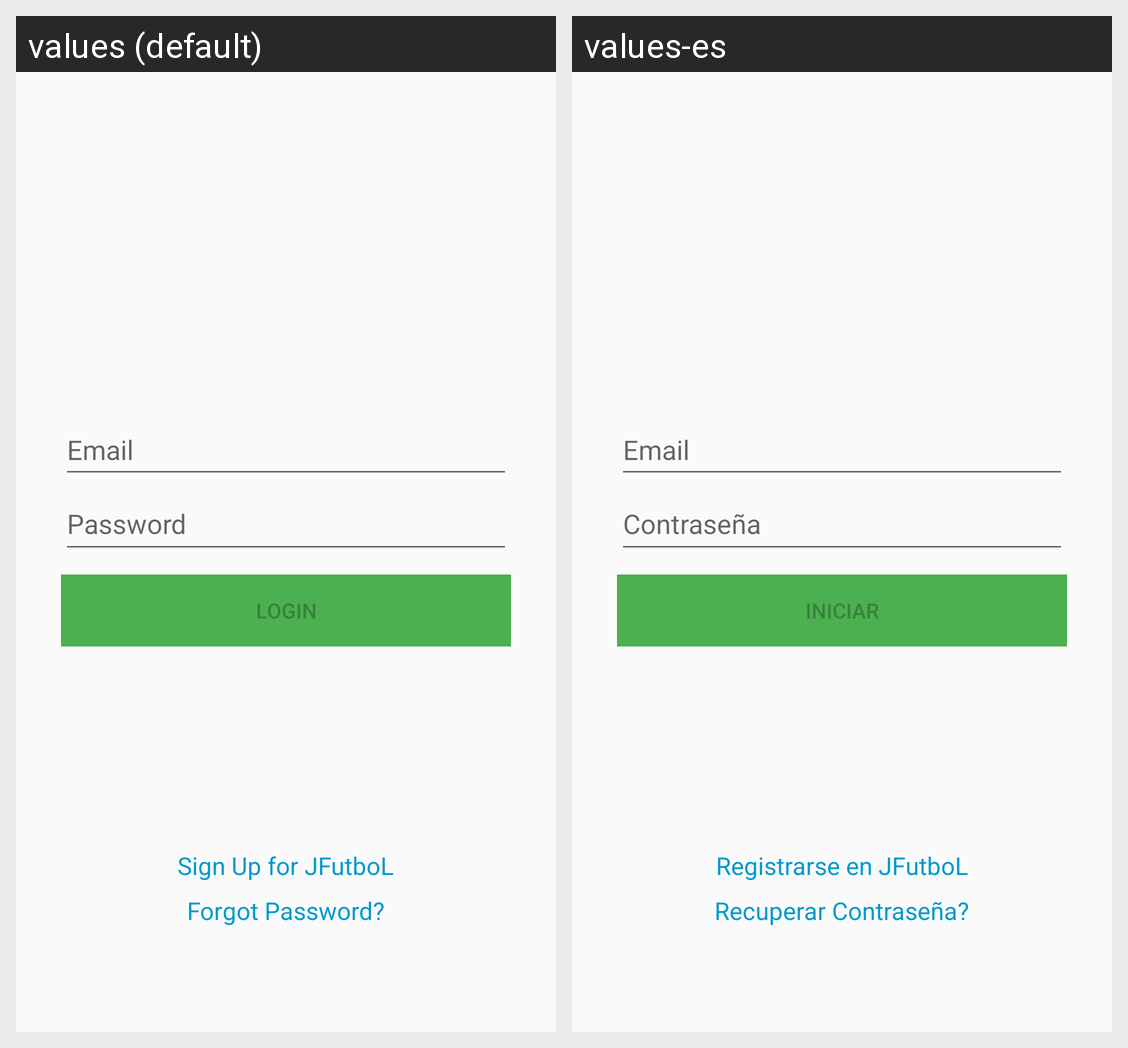

The same Android screen rendered under two of its app's locales, left to right. List the strings drawn on it with the default value and each locale's translation.
Android screen res/layout/activity_login.xml rendered under 2 locales, left to right: values (default), values-es. Device: Nexus 5 (rendered at 1080×1920; each locale shown at half size, 540×960, under a caption strip naming it); theme AppTheme.
Strings drawn on this screen, with the default value and each locale's value (text and hints the layout hard-codes, and strings that could not be matched under every locale, appear in the picture but are not listed):

hintEmail
  values: Email
  values-es: Email

hintPassword
  values: Password
  values-es: Contraseña

btnLogin
  values: Login
  values-es: Iniciar

register_link
  values: Sign Up for JFutboL
  values-es: Registrarse en JFutboL

forgot_password_link
  values: Forgot Password?
  values-es: Recuperar Contraseña?
